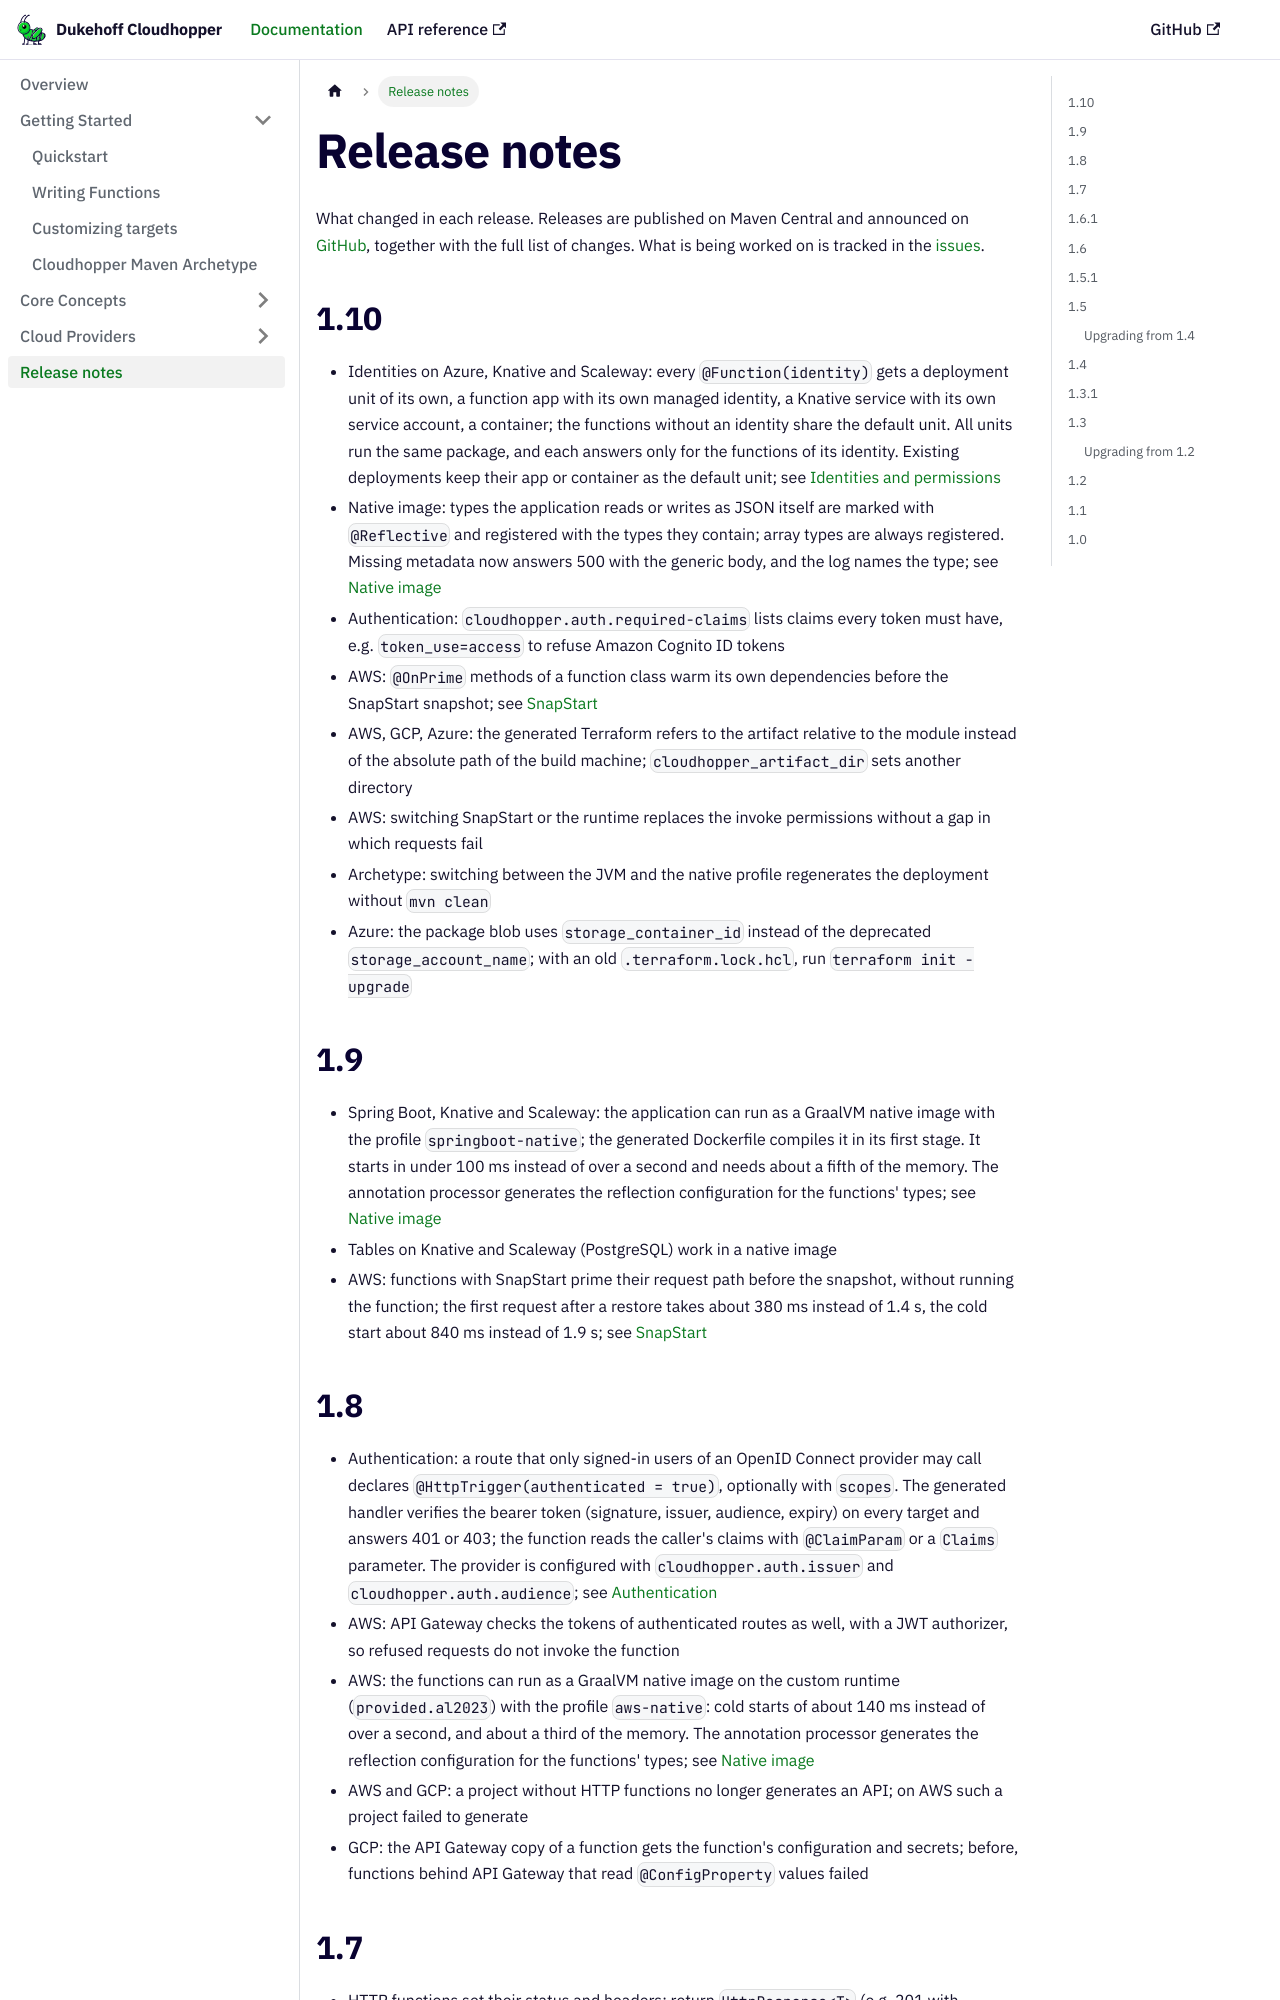

repository: dukehoff-gmbh/dukehoff-cloudhopper · page: docs/release-notes/index.html · generator: docusaurus

---
id: release-notes
title: Release notes
---

# Release notes

What changed in each release. Releases are published on Maven Central and
announced on [GitHub](https://github.com/dukehoff-gmbh/dukehoff-cloudhopper/releases),
together with the full list of changes. What is being worked on is tracked in the
[issues](https://github.com/dukehoff-gmbh/dukehoff-cloudhopper/issues).

## 1.10

- Identities on Azure, Knative and Scaleway: every `@Function(identity)` gets a
  deployment unit of its own, a function app with its own managed identity, a
  Knative service with its own service account, a container; the functions
  without an identity share the default unit. All units run the same package,
  and each answers only for the functions of its identity. Existing deployments
  keep their app or container as the default unit; see
  [Identities and permissions](guides/writing-functions.md#identities-and-permissions)
- Native image: types the application reads or writes as JSON itself are marked
  with `@Reflective` and registered with the types they contain; array types are
  always registered. Missing metadata now answers 500 with the generic body, and
  the log names the type; see [Native image](platforms/aws.md#native-image)
- Authentication: `cloudhopper.auth.required-claims` lists claims every token
  must have, e.g. `token_use=access` to refuse Amazon Cognito ID tokens
- AWS: `@OnPrime` methods of a function class warm its own dependencies before
  the SnapStart snapshot; see [SnapStart](platforms/aws.md#snapstart)
- AWS, GCP, Azure: the generated Terraform refers to the artifact relative to
  the module instead of the absolute path of the build machine;
  `cloudhopper_artifact_dir` sets another directory
- AWS: switching SnapStart or the runtime replaces the invoke permissions
  without a gap in which requests fail
- Archetype: switching between the JVM and the native profile regenerates the
  deployment without `mvn clean`
- Azure: the package blob uses `storage_container_id` instead of the deprecated
  `storage_account_name`; with an old `.terraform.lock.hcl`, run
  `terraform init -upgrade`

## 1.9

- Spring Boot, Knative and Scaleway: the application can run as a GraalVM native
  image with the profile `springboot-native`; the generated Dockerfile compiles
  it in its first stage. It starts in under 100 ms instead of over a second and
  needs about a fifth of the memory. The annotation processor generates the
  reflection configuration for the functions' types; see
  [Native image](platforms/springboot.md#native-image)
- Tables on Knative and Scaleway (PostgreSQL) work in a native image
- AWS: functions with SnapStart prime their request path before the snapshot,
  without running the function; the first request after a restore takes about
  380 ms instead of 1.4 s, the cold start about 840 ms instead of 1.9 s; see
  [SnapStart](platforms/aws.md#snapstart)
